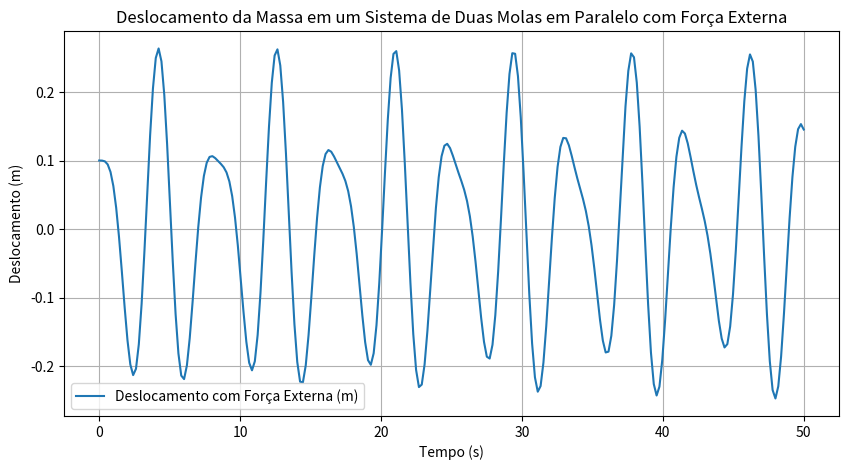

Reproduce this figure in Python.
# para incluir o termo da força externa F_ext * cos(omega_ext * t).
import numpy as np
from scipy.integrate import odeint
import matplotlib.pyplot as plt


k1_series = 3.0
k2_series = 2.0
m_series = 1.0

x0_series = 0.1
v0_series = 0.0
t_series = np.linspace(0, 50, 250)

# Parâmetros da força externa
F_ext_parallel = 0.5  # Amplitude da força externa em N
omega_ext_parallel = 1.5  # Frequência da força externa em rad/s

# Para molas em paralelo, a constante de mola equivalente é a soma das constantes.
k_eq_parallel = k1_series + k2_series  # Esta é a constante de mola equivalente correta para molas em paralelo.

# Atualizando a função para utilizar a constante de mola correta para molas em paralelo
def parallel_springs_forced_system(y, t, m, k_eq, F_ext, omega_ext):
    x, v = y
    dxdt = v
    dvdt = -(k_eq / m) * x + (F_ext / m) * np.cos(omega_ext * t)
    return [dxdt, dvdt]

# Resolvendo a EDO para molas em paralelo com a constante de mola correta
sol_parallel_forced = odeint(parallel_springs_forced_system, [x0_series, v0_series], t_series, args=(m_series, k_eq_parallel, F_ext_parallel, omega_ext_parallel))

# Plotando a solução para o sistema de duas molas em paralelo com força externa
plt.figure(figsize=(10, 5))
plt.plot(t_series, sol_parallel_forced[:, 0], label='Deslocamento com Força Externa (m)')
plt.title('Deslocamento da Massa em um Sistema de Duas Molas em Paralelo com Força Externa')
plt.xlabel('Tempo (s)')
plt.ylabel('Deslocamento (m)')
plt.legend()
plt.grid(True)
plt.show()
